Dataset: cva_data (GitHub, robert-alvarez/pytorch_tutorial). Classes: arepas, cubanos.

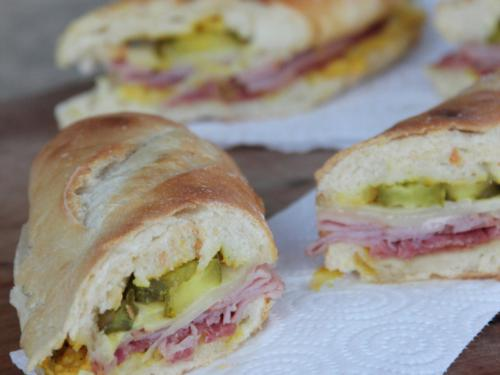
Label: cubanos

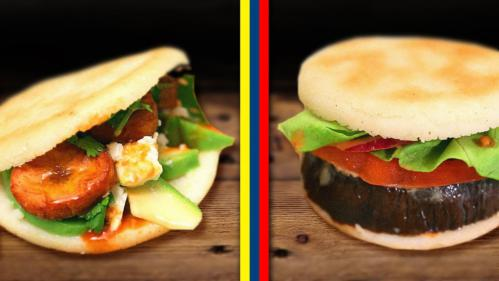
Label: arepas

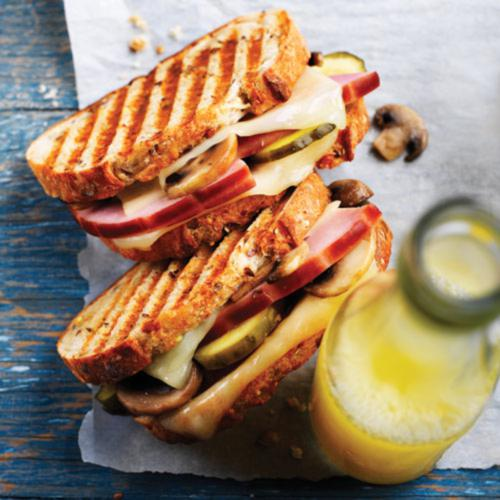
Label: cubanos

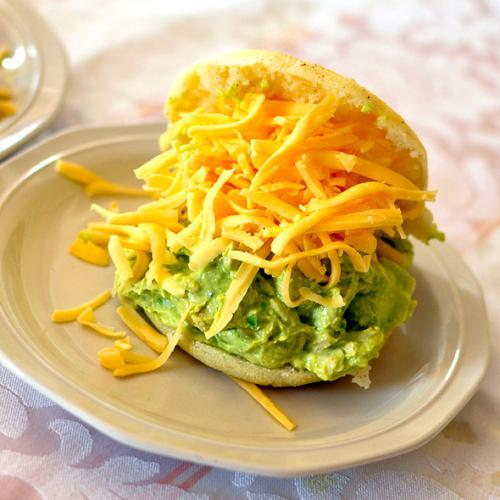
Label: arepas
